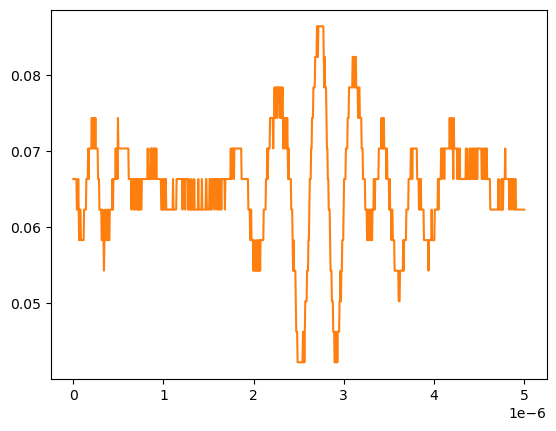

The file beside this chart, header and first rows:
# KEYSIGHT TECHNOLOGIES, MSO-X 3024T, MY58262555, 07.30.2019051434
# time, 1
# 2024-09-13 12:21:20.884786
0.000000000000000000e+00, 6.636930000000000607e-02
5.005005005005005112e-09, 6.636930000000000607e-02
1.001001001001001022e-08, 6.636930000000000607e-02
1.501501501501501616e-08, 6.636930000000000607e-02
2.002002002002002045e-08, 6.636930000000000607e-02
2.502502502502502473e-08, 6.636930000000000607e-02
3.003003003003003233e-08, 6.636930000000000607e-02
3.503503503503503330e-08, 6.636930000000000607e-02
4.004004004004004090e-08, 6.234920000000000045e-02
4.504504504504504849e-08, 6.234920000000000045e-02
5.005005005005004947e-08, 6.234920000000000045e-02
5.505505505505505706e-08, 6.636930000000000607e-02
6.006006006006006466e-08, 6.234920000000000045e-02
6.506506506506506563e-08, 5.832910000000000178e-02
7.007007007007006661e-08, 6.234920000000000045e-02
7.507507507507508082e-08, 6.234920000000000045e-02
8.008008008008008180e-08, 6.234920000000000045e-02
8.508508508508508277e-08, 5.832910000000000178e-02
9.009009009009009698e-08, 5.832910000000000178e-02
9.509509509509509796e-08, 5.832910000000000178e-02
1.001001001001000989e-07, 5.832910000000000178e-02
1.051051051051051131e-07, 5.832910000000000178e-02
1.101101101101101141e-07, 5.832910000000000178e-02
1.151151151151151151e-07, 5.832910000000000178e-02
1.201201201201201293e-07, 6.234920000000000045e-02
1.251251251251251171e-07, 6.234920000000000045e-02
1.301301301301301313e-07, 6.234920000000000045e-02
1.351351351351351455e-07, 6.234920000000000045e-02
1.401401401401401332e-07, 6.234920000000000045e-02
1.451451451451451474e-07, 6.636930000000000607e-02
1.501501501501501616e-07, 6.636930000000000607e-02
1.551551551551551494e-07, 6.636930000000000607e-02
1.601601601601601636e-07, 6.636930000000000607e-02
1.651651651651651778e-07, 7.038940000000000474e-02
1.701701701701701655e-07, 6.636930000000000607e-02
1.751751751751751798e-07, 7.038940000000000474e-02
1.801801801801801940e-07, 7.038940000000000474e-02
1.851851851851851817e-07, 7.038940000000000474e-02
1.901901901901901959e-07, 7.038940000000000474e-02
1.951951951951952101e-07, 7.038940000000000474e-02
2.002002002002001979e-07, 7.038940000000000474e-02
2.052052052052052121e-07, 7.440950000000000342e-02
2.102102102102102263e-07, 7.038940000000000474e-02
2.152152152152152140e-07, 7.440950000000000342e-02
2.202202202202202282e-07, 7.440950000000000342e-02
2.252252252252252425e-07, 7.038940000000000474e-02
2.302302302302302302e-07, 7.038940000000000474e-02
2.352352352352352444e-07, 7.440950000000000342e-02
2.402402402402402586e-07, 7.038940000000000474e-02
2.452452452452452728e-07, 7.440950000000000342e-02
2.502502502502502341e-07, 7.038940000000000474e-02
2.552552552552552483e-07, 7.038940000000000474e-02
2.602602602602602625e-07, 7.038940000000000474e-02
2.652652652652652767e-07, 7.038940000000000474e-02
2.702702702702702909e-07, 7.038940000000000474e-02
2.752752752752753052e-07, 6.636930000000000607e-02
2.802802802802802664e-07, 6.636930000000000607e-02
2.852852852852852806e-07, 6.636930000000000607e-02
... 942 more rows
